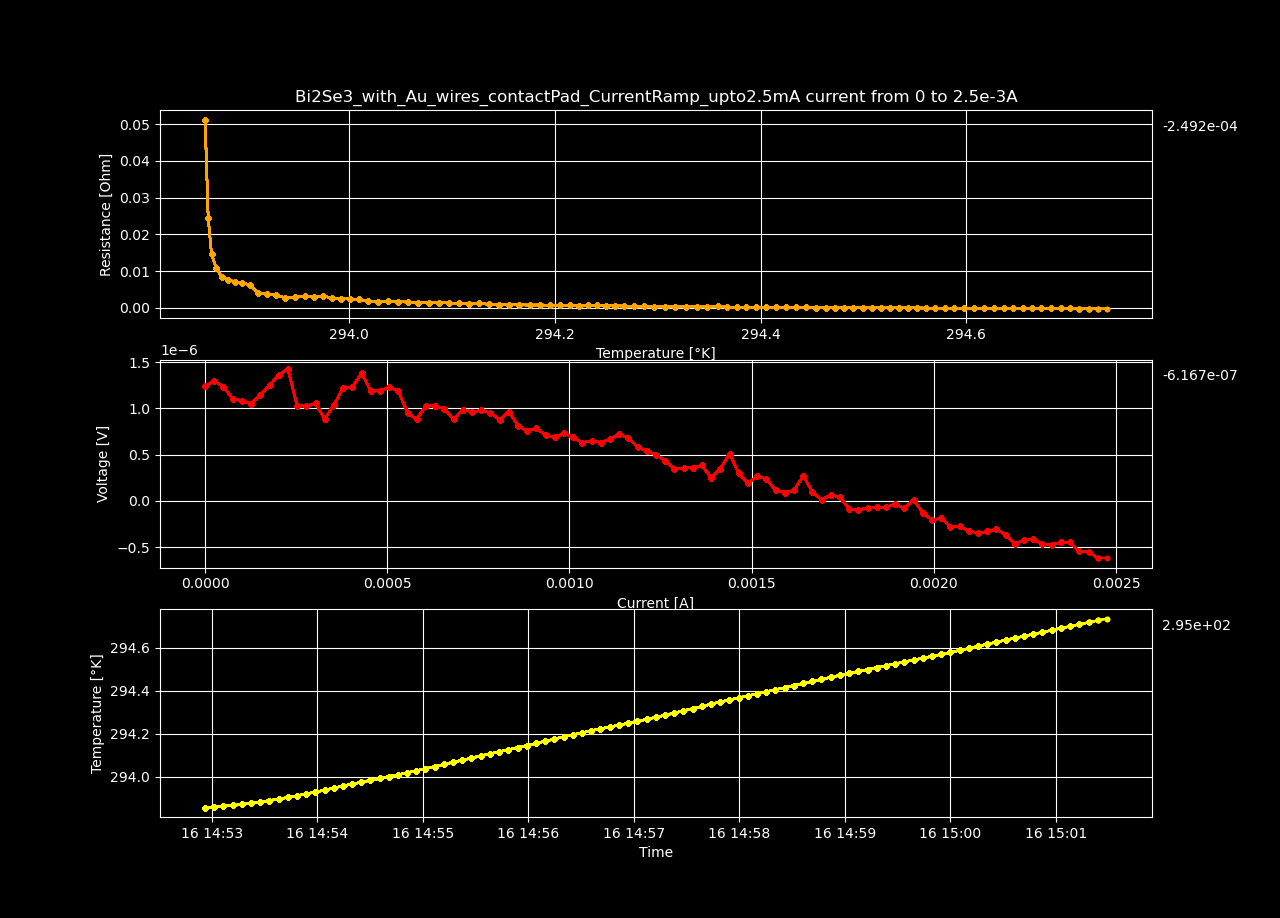

Data behind this chart, as committed beside it:
Datetime, Temperature [K], Voltage [V], Resistance [𝛀], Current Source [A], Electric Field [V/cm], Restivity [𝛀 cm], Current Density [A/cm2]
2024-01-16 14:52:56.211067, 293.9, 1.2386587e-06, inf, 0.0, 2.3820359615384616e-05, inf, 0.0
2024-01-16 14:53:01.422676, 293.9, 1.294982905e-06, 0.05128, 2.5252525252525253e-05, 2.4903517403846156e-05, 0.08777, 0.0002837
2024-01-16 14:53:06.654891, 293.9, 1.2363890900000002e-06, 0.02448, 5.0505050505050505e-05, 2.3776713269230772e-05, 0.0419, 0.0005675
2024-01-16 14:53:11.866828, 293.9, 1.10256136e-06, 0.01455, 7.575757575757576e-05, 2.120310307692308e-05, 0.02491, 0.0008512
2024-01-16 14:53:17.104421, 293.9, 1.082895e-06, 0.01072, 0.000101, 2.0824903846153845e-05, 0.01835, 0.001135
2024-01-16 14:53:22.327103, 293.9, 1.05137886e-06, 0.008327, 0.0001263, 2.021882423076923e-05, 0.01425, 0.001419
2024-01-16 14:53:27.566204, 293.9, 1.144462785e-06, 0.007553, 0.0001515, 2.2008899711538463e-05, 0.01293, 0.001702
2024-01-16 14:53:32.782747, 293.9, 1.250355235e-06, 0.007073, 0.0001768, 2.4045292980769234e-05, 0.01211, 0.001986
2024-01-16 14:53:37.995252, 293.9, 1.36073447e-06, 0.006736, 0.000202, 2.616797057692308e-05, 0.01153, 0.00227
2024-01-16 14:53:43.211692, 293.9, 1.4252269849999999e-06, 0.006271, 0.0002273, 2.740821125e-05, 0.01073, 0.002554
2024-01-16 14:53:48.436944, 293.9, 1.030148295e-06, 0.004079, 0.0002525, 1.9810544134615385e-05, 0.006982, 0.002837
2024-01-16 14:53:53.657917, 293.9, 1.024399944e-06, 0.003688, 0.0002778, 1.9699998923076925e-05, 0.006312, 0.003121
2024-01-16 14:53:58.890692, 293.9, 1.0550578765e-06, 0.003482, 0.000303, 2.0289574548076926e-05, 0.005959, 0.003405
2024-01-16 14:54:04.115844, 293.9, 8.872937635e-07, 0.002703, 0.0003283, 1.706334160576923e-05, 0.004626, 0.003689
2024-01-16 14:54:09.317748, 293.9, 1.037661036e-06, 0.002935, 0.0003535, 1.9955019923076922e-05, 0.005024, 0.003972
2024-01-16 14:54:14.538548, 294, 1.2214593050000002e-06, 0.003225, 0.0003788, 2.3489602019230773e-05, 0.005519, 0.004256
2024-01-16 14:54:19.800319, 294, 1.229778815e-06, 0.003044, 0.000404, 2.3649592596153846e-05, 0.005209, 0.00454
2024-01-16 14:54:25.022540, 294, 1.380043185e-06, 0.003215, 0.0004293, 2.653929201923077e-05, 0.005502, 0.004824
2024-01-16 14:54:30.225943, 294, 1.193521315e-06, 0.002626, 0.0004545, 2.2952332980769232e-05, 0.004494, 0.005107
2024-01-16 14:54:35.428879, 294, 1.18711802e-06, 0.002474, 0.0004798, 2.282919269230769e-05, 0.004235, 0.005391
2024-01-16 14:54:40.651329, 294, 1.22912259e-06, 0.002434, 0.0005051, 2.3636972884615387e-05, 0.004165, 0.005675
2024-01-16 14:54:45.850970, 294, 1.1895383e-06, 0.002243, 0.0005303, 2.287573653846154e-05, 0.003839, 0.005958
2024-01-16 14:54:51.065982, 294, 9.502722975e-07, 0.00171, 0.0005556, 1.8274467259615384e-05, 0.002928, 0.006242
2024-01-16 14:54:56.282868, 294, 8.844176175e-07, 0.001523, 0.0005808, 1.700803110576923e-05, 0.002606, 0.006526
2024-01-16 14:55:01.496576, 294, 1.0313552450000002e-06, 0.001702, 0.0006061, 1.9833754711538464e-05, 0.002913, 0.00681
2024-01-16 14:55:06.728075, 294, 1.0251018295e-06, 0.001624, 0.0006313, 1.971349672115385e-05, 0.002779, 0.007093
2024-01-16 14:55:11.952357, 294.1, 9.978723285e-07, 0.00152, 0.0006566, 1.9189852471153847e-05, 0.002601, 0.007377
2024-01-16 14:55:17.181695, 294.1, 8.81895472e-07, 0.001293, 0.0006818, 1.6959528307692307e-05, 0.002214, 0.007661
2024-01-16 14:55:22.400821, 294.1, 9.870311609999999e-07, 0.001396, 0.0007071, 1.898136848076923e-05, 0.002389, 0.007945
2024-01-16 14:55:27.655011, 294.1, 9.622721080000001e-07, 0.001314, 0.0007323, 1.850523284615385e-05, 0.002249, 0.008228
2024-01-16 14:55:32.903849, 294.1, 9.7805501e-07, 0.001291, 0.0007576, 1.8808750192307696e-05, 0.00221, 0.008512
2024-01-16 14:55:38.144688, 294.1, 9.546074425e-07, 0.001219, 0.0007828, 1.835783543269231e-05, 0.002087, 0.008796
2024-01-16 14:55:43.386653, 294.1, 8.76045402e-07, 0.001084, 0.0008081, 1.6847026961538464e-05, 0.001855, 0.00908
2024-01-16 14:55:48.626173, 294.1, 9.655487525e-07, 0.001159, 0.0008333, 1.856824524038462e-05, 0.001983, 0.009363
2024-01-16 14:55:53.834455, 294.1, 8.132155845e-07, 0.0009472, 0.0008586, 1.5638761240384617e-05, 0.001621, 0.009647
2024-01-16 14:55:59.031399, 294.1, 7.555298385e-07, 0.0008548, 0.0008838, 1.4529419971153847e-05, 0.001463, 0.009931
2024-01-16 14:56:04.267651, 294.2, 7.85280473e-07, 0.0008638, 0.0009091, 1.510154755769231e-05, 0.001478, 0.01021
2024-01-16 14:56:09.522503, 294.2, 7.118618965e-07, 0.0007619, 0.0009343, 1.3689651855769231e-05, 0.001304, 0.0105
2024-01-16 14:56:14.763476, 294.2, 6.859431019999999e-07, 0.0007148, 0.0009596, 1.3191213499999999e-05, 0.001223, 0.01078
2024-01-16 14:56:20.006574, 294.2, 7.320311790000001e-07, 0.0007433, 0.0009848, 1.4077522673076926e-05, 0.001272, 0.01107
2024-01-16 14:56:25.261542, 294.2, 6.870526525000001e-07, 0.0006802, 0.00101, 1.3212551009615386e-05, 0.001164, 0.01135
2024-01-16 14:56:30.494333, 294.2, 6.30022397e-07, 0.0006085, 0.001035, 1.2115815326923079e-05, 0.001041, 0.01163
2024-01-16 14:56:35.743750, 294.2, 6.505950015e-07, 0.0006134, 0.001061, 1.2511442336538462e-05, 0.00105, 0.01192
2024-01-16 14:56:40.996000, 294.2, 6.309291805e-07, 0.000581, 0.001086, 1.2133253471153846e-05, 0.0009945, 0.0122
2024-01-16 14:56:46.252039, 294.2, 6.675878995e-07, 0.0006008, 0.001111, 1.2838228836538462e-05, 0.001028, 0.01248
2024-01-16 14:56:51.501879, 294.2, 7.20130251e-07, 0.0006337, 0.001136, 1.3848658673076924e-05, 0.001085, 0.01277
2024-01-16 14:56:56.744966, 294.2, 6.812525385000001e-07, 0.0005865, 0.001162, 1.3101010355769233e-05, 0.001004, 0.01305
2024-01-16 14:57:01.977875, 294.3, 5.829242505e-07, 0.0004911, 0.001187, 1.1210081740384616e-05, 0.0008406, 0.01334
2024-01-16 14:57:07.235244, 294.3, 5.36937308e-07, 0.000443, 0.001212, 1.0325717461538463e-05, 0.0007582, 0.01362
2024-01-16 14:57:12.438707, 294.3, 4.985139135e-07, 0.0004029, 0.001237, 9.586806028846153e-06, 0.0006895, 0.0139
2024-01-16 14:57:17.635169, 294.3, 4.3634041550000003e-07, 0.0003456, 0.001263, 8.391161836538462e-06, 0.0005915, 0.01419
2024-01-16 14:57:22.883421, 294.3, 3.4713950399999997e-07, 0.0002695, 0.001288, 6.675759692307692e-06, 0.0004613, 0.01447
2024-01-16 14:57:28.129719, 294.3, 3.5329119949999997e-07, 0.000269, 0.001313, 6.794061528846154e-06, 0.0004605, 0.01475
2024-01-16 14:57:33.381906, 294.3, 3.598966145e-07, 0.0002689, 0.001338, 6.9210887403846156e-06, 0.0004602, 0.01504
2024-01-16 14:57:38.630585, 294.3, 3.8248665149999996e-07, 0.0002805, 0.001364, 7.3555125288461536e-06, 0.0004801, 0.01532
2024-01-16 14:57:43.842431, 294.3, 2.49870396e-07, 0.0001799, 0.001389, 4.805199923076923e-06, 0.0003079, 0.01561
2024-01-16 14:57:49.084296, 294.3, 3.4966045349999997e-07, 0.0002473, 0.001414, 6.7242394903846155e-06, 0.0004232, 0.01589
2024-01-16 14:57:54.339123, 294.4, 5.110185785e-07, 0.000355, 0.001439, 9.82728035576923e-06, 0.0006076, 0.01617
2024-01-16 14:57:59.559209, 294.4, 2.97117554e-07, 0.0002029, 0.001465, 5.713799115384616e-06, 0.0003472, 0.01646
2024-01-16 14:58:04.791257, 294.4, 1.877974795e-07, 0.000126, 0.00149, 3.611489990384615e-06, 0.0002157, 0.01674
... 40 more rows
